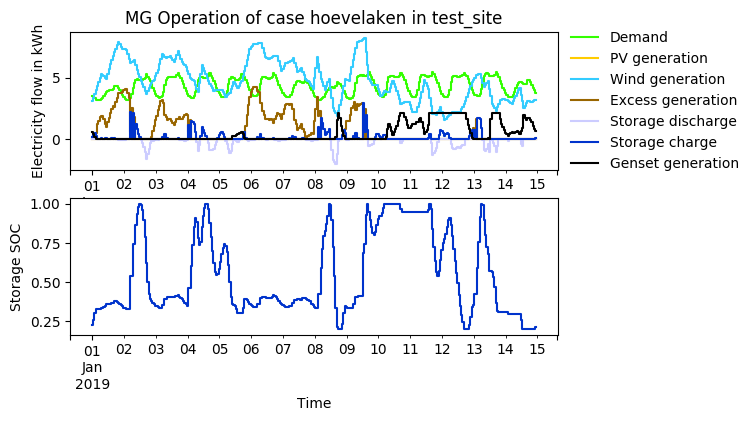

Data behind this chart, as committed beside it:
timestep, Demand, Demand AC, Demand DC, Demand shortage AC, Demand shortage DC, PV generation, PV generation DC, Wind generation, Excess generation, Storage discharge, Storage discharge DC, Storage SOC, Storage charge, Storage charge DC, Genset generation, Grid availability
2019-01-01 00:00:00, 3.514, 3.514, 0.0, -0.0, -0.0, 0.0, 0.0, 3.071, 0.0, -0.0, -0.0, 0.2248, 0.1377, 0.1377, 0.5806, 0
2019-01-01 01:00:00, 3.451, 3.451, 0.0, -0.0, -0.0, 0.0, 0.0, 3.379, 0.0, -0.0, -0.0, 0.257, 0.3374, 0.3374, 0.4092, 0
2019-01-01 02:00:00, 3.321, 3.321, 0.0, -0.0, -0.0, 0.0, 0.0, 3.687, 0.0, -0.0, -0.0, 0.3056, 0.5092, 0.5092, 0.1438, 0
2019-01-01 03:00:00, 3.216, 3.216, 0.0, -0.0, -0.0, 0.0, 0.0, 4.003, 0.5266, -0.0, -0.0, 0.3304, 0.2608, 0.2608, -0.0, 0
2019-01-01 04:00:00, 3.147, 3.147, 0.0, -0.0, -0.0, 0.0, 0.0, 4.311, 1.191, -0.02739, -0.02739, 0.3277, 0.0, 0.0, -0.0, 0
2019-01-01 05:00:00, 3.139, 3.139, 0.0, -0.0, -0.0, 0.0, 0.0, 4.628, 1.477, -0.0, -0.0, 0.3288, 0.01164, 0.01164, -0.0, 0
2019-01-01 06:00:00, 3.175, 3.175, 0.0, -0.0, -0.0, 0.0, 0.0, 4.936, 1.761, -0.0, -0.0, 0.3288, 0.0, 0.0, -0.0, 0
2019-01-01 07:00:00, 3.265, 3.265, 0.0, -0.0, -0.0, 0.0, 0.0, 5.252, 1.908, -0.0, -0.0, 0.3363, 0.07839, 0.07839, -0.0, 0
2019-01-01 08:00:00, 3.359, 3.359, 0.0, -0.0, -0.0, 0.0, 0.0, 5.201, 1.842, -0.0, -0.0, 0.3363, 0.0, 0.0, -0.0, 0
2019-01-01 09:00:00, 3.465, 3.465, 0.0, -0.0, -0.0, 0.0, 0.0, 5.107, 1.597, -0.0, -0.0, 0.3405, 0.04489, 0.04489, -0.0, 0
2019-01-01 10:00:00, 3.656, 3.656, 0.0, -0.0, -0.0, 0.0, 0.0, 5.004, 1.267, -0.0, -0.0, 0.3483, 0.08124, 0.08124, -0.0, 0
2019-01-01 11:00:00, 3.813, 3.813, 0.0, -0.0, -0.0, 0.0, 0.0, 4.91, 0.9848, -0.0, -0.0, 0.359, 0.112, 0.112, -0.0, 0
2019-01-01 12:00:00, 3.919, 3.919, 0.0, -0.0, -0.0, 0.0, 0.0, 5.312, 1.393, -0.0, -0.0, 0.359, 0.0, 0.0, -0.0, 0
2019-01-01 13:00:00, 3.954, 3.954, 0.0, -0.0, -0.0, 0.0, 0.0, 5.723, 1.749, -0.0, -0.0, 0.3608, 0.01966, 0.01966, -0.0, 0
2019-01-01 14:00:00, 3.966, 3.966, 0.0, -0.0, -0.0, 0.0, 0.0, 6.125, 2.159, -0.0, -0.0, 0.3608, 0.0, 0.0, -0.0, 0
2019-01-01 15:00:00, 3.974, 3.974, 0.0, -0.0, -0.0, 0.0, 0.0, 6.441, 2.413, -0.0, -0.0, 0.366, 0.05394, 0.05394, -0.0, 0
2019-01-01 16:00:00, 4.092, 4.092, 0.0, -0.0, -0.0, 0.0, 0.0, 6.749, 2.657, -0.0, -0.0, 0.366, 0.0, 0.0, -0.0, 0
2019-01-01 17:00:00, 4.35, 4.35, 0.0, -0.0, -0.0, 0.0, 0.0, 7.066, 2.605, -0.0, -0.0, 0.3766, 0.1107, 0.1107, -0.0, 0
2019-01-01 18:00:00, 4.353, 4.353, 0.0, -0.0, -0.0, 0.0, 0.0, 7.339, 2.986, -0.0, -0.0, 0.3766, 0.0, 0.0, -0.0, 0
2019-01-01 19:00:00, 4.279, 4.279, 0.0, -0.0, -0.0, 0.0, 0.0, 7.613, 3.364, -0.0297, -0.0297, 0.3736, 0.0, 0.0, -0.0, 0
2019-01-01 20:00:00, 4.169, 4.169, 0.0, -0.0, -0.0, 0.0, 0.0, 7.878, 3.753, -0.04382, -0.04382, 0.3691, 0.0, 0.0, -0.0, 0
2019-01-01 21:00:00, 3.997, 3.997, 0.0, -0.0, -0.0, 0.0, 0.0, 7.69, 3.762, -0.06901, -0.06901, 0.3621, 0.0, 0.0, -0.0, 0
2019-01-01 22:00:00, 3.808, 3.808, 0.0, -0.0, -0.0, 0.0, 0.0, 7.502, 3.769, -0.07546, -0.07546, 0.3545, 0.0, 0.0, -0.0, 0
2019-01-01 23:00:00, 3.582, 3.582, 0.0, -0.0, -0.0, 0.0, 0.0, 7.314, 3.823, -0.09056, -0.09056, 0.3453, 0.0, 0.0, -0.0, 0
2019-01-02 00:00:00, 3.385, 3.385, 0.0, -0.0, -0.0, 0.0, 0.0, 7.296, 3.99, -0.07851, -0.07851, 0.3373, 0.0, 0.0, -0.0, 0
2019-01-02 01:00:00, 3.26, 3.26, 0.0, -0.0, -0.0, 0.0, 0.0, 7.279, 4.07, -0.05027, -0.05027, 0.3322, 0.0, 0.0, -0.0, 0
2019-01-02 02:00:00, 3.193, 3.193, 0.0, -0.0, -0.0, 0.0, 0.0, 7.271, 4.105, -0.02678, -0.02678, 0.3295, 0.0, 0.0, -0.0, 0
2019-01-02 03:00:00, 3.166, 3.166, 0.0, -0.0, -0.0, 0.0, 0.0, 6.894, 3.725, -0.0, -0.0, 0.3298, 0.003234, 0.003234, -0.0, 0
2019-01-02 04:00:00, 3.2, 3.2, 0.0, -0.0, -0.0, 0.0, 0.0, 6.518, 3.318, -0.0, -0.0, 0.3298, 0.0, 0.0, -0.0, 0
2019-01-02 05:00:00, 3.343, 3.343, 0.0, -0.0, -0.0, 0.0, 0.0, 6.15, 0.5986, -0.0, -0.0, 0.5406, 2.209, 2.209, -0.0, 0
2019-01-02 06:00:00, 3.693, 3.693, 0.0, -0.0, -0.0, 0.0, 0.0, 6.227, 2.534, -0.0, -0.0, 0.5406, 0.0, 0.0, -0.0, 0
2019-01-02 07:00:00, 4.182, 4.182, 0.0, -0.0, -0.0, 0.0, 0.0, 6.313, 0.0, -0.0, -0.0, 0.7439, 2.131, 2.131, -0.0, 0
2019-01-02 08:00:00, 4.598, 4.598, 0.0, -0.0, -0.0, 0.0, 0.0, 6.398, 1.8, -0.0, -0.0, 0.7439, 0.0, 0.0, -0.0, 0
2019-01-02 09:00:00, 4.79, 4.79, 0.0, -0.0, -0.0, 0.0, 0.0, 6.022, 0.0, -0.0, -0.0, 0.8614, 1.232, 1.232, -0.0, 0
2019-01-02 10:00:00, 4.854, 4.854, 0.0, -0.0, -0.0, 0.0, 0.0, 5.654, 0.0, -0.0, -0.0, 0.9377, 0.8, 0.8, -0.0, 0
2019-01-02 11:00:00, 4.842, 4.842, 0.0, -0.0, -0.0, 0.0, 0.0, 5.286, 0.0, -0.0, -0.0, 0.9802, 0.4447, 0.4447, -0.0, 0
2019-01-02 12:00:00, 4.813, 4.813, 0.0, -0.0, -0.0, 0.0, 0.0, 5.021, 0.0, -0.0, -0.0, 1.0, 0.2078, 0.2078, -0.0, 0
2019-01-02 13:00:00, 4.834, 4.834, 0.0, -0.0, -0.0, 0.0, 0.0, 4.756, 0.0, -0.07773, -0.07773, 0.9921, 0.0, 0.0, -0.0, 0
2019-01-02 14:00:00, 4.829, 4.829, 0.0, -0.0, -0.0, 0.0, 0.0, 4.499, 0.0, -0.3298, -0.3298, 0.9587, 0.0, 0.0, -0.0, 0
2019-01-02 15:00:00, 4.848, 4.848, 0.0, -0.0, -0.0, 0.0, 0.0, 4.209, 0.0, -0.6398, -0.6398, 0.8938, 0.0, 0.0, -0.0, 0
2019-01-02 16:00:00, 4.968, 4.968, 0.0, -0.0, -0.0, 0.0, 0.0, 3.918, 0.0, -1.051, -1.051, 0.7873, 0.0, 0.0, -0.0, 0
2019-01-02 17:00:00, 5.279, 5.279, 0.0, -0.0, -0.0, 0.0, 0.0, 3.635, 0.0, -1.643, -1.643, 0.6206, 0.0, 0.0, -0.0, 0
2019-01-02 18:00:00, 5.078, 5.078, 0.0, -0.0, -0.0, 0.0, 0.0, 3.883, 0.0, -1.194, -1.194, 0.4995, 0.0, 0.0, -0.0, 0
2019-01-02 19:00:00, 4.907, 4.907, 0.0, -0.0, -0.0, 0.0, 0.0, 4.14, 0.0, -0.7666, -0.7666, 0.4218, 0.0, 0.0, -0.0, 0
2019-01-02 20:00:00, 4.697, 4.697, 0.0, -0.0, -0.0, 0.0, 0.0, 4.388, 0.0, -0.3086, -0.3086, 0.3905, 0.0, 0.0, -0.0, 0
2019-01-02 21:00:00, 4.44, 4.44, 0.0, -0.0, -0.0, 0.0, 0.0, 4.542, 0.2045, -0.1026, -0.1026, 0.3801, 0.0, 0.0, -0.0, 0
2019-01-02 22:00:00, 4.158, 4.158, 0.0, -0.0, -0.0, 0.0, 0.0, 4.688, 0.6422, -0.1128, -0.1128, 0.3687, 0.0, 0.0, -0.0, 0
2019-01-02 23:00:00, 3.902, 3.902, 0.0, -0.0, -0.0, 0.0, 0.0, 4.842, 1.042, -0.1024, -0.1024, 0.3583, 0.0, 0.0, -0.0, 0
2019-01-03 00:00:00, 3.661, 3.661, 0.0, -0.0, -0.0, 0.0, 0.0, 5.107, 1.542, -0.0964, -0.0964, 0.3485, 0.0, 0.0, -0.0, 0
2019-01-03 01:00:00, 3.49, 3.49, 0.0, -0.0, -0.0, 0.0, 0.0, 5.38, 1.89, -0.0, -0.0, 0.3485, 0.0, 0.0, -0.0, 0
2019-01-03 02:00:00, 3.398, 3.398, 0.0, -0.0, -0.0, 0.0, 0.0, 5.654, 2.361, -0.1053, -0.1053, 0.3378, 0.0, 0.0, -0.0, 0
2019-01-03 03:00:00, 3.358, 3.358, 0.0, -0.0, -0.0, 0.0, 0.0, 6.065, 2.713, -0.006208, -0.006208, 0.3372, 0.0, 0.0, -0.0, 0
2019-01-03 04:00:00, 3.383, 3.383, 0.0, -0.0, -0.0, 0.0, 0.0, 6.475, 3.093, -0.0, -0.0, 0.3372, 0.0, 0.0, -0.0, 0
2019-01-03 05:00:00, 3.506, 3.506, 0.0, -0.0, -0.0, 0.0, 0.0, 6.894, 3.19, -0.0, -0.0, 0.3562, 0.199, 0.199, -0.0, 0
2019-01-03 06:00:00, 3.851, 3.851, 0.0, -0.0, -0.0, 0.0, 0.0, 6.792, 2.941, -0.0, -0.0, 0.3562, 0.0, 0.0, -0.0, 0
2019-01-03 07:00:00, 4.362, 4.362, 0.0, -0.0, -0.0, 0.0, 0.0, 6.689, 1.93, -0.0, -0.0, 0.3941, 0.397, 0.397, -0.0, 0
2019-01-03 08:00:00, 4.784, 4.784, 0.0, -0.0, -0.0, 0.0, 0.0, 6.587, 1.802, -0.0, -0.0, 0.3941, 0.0, 0.0, -0.0, 0
2019-01-03 09:00:00, 4.969, 4.969, 0.0, -0.0, -0.0, 0.0, 0.0, 6.646, 1.576, -0.0, -0.0, 0.4038, 0.1022, 0.1022, -0.0, 0
2019-01-03 10:00:00, 5.025, 5.025, 0.0, -0.0, -0.0, 0.0, 0.0, 6.698, 1.673, -0.0, -0.0, 0.4038, 0.0, 0.0, -0.0, 0
2019-01-03 11:00:00, 5.059, 5.059, 0.0, -0.0, -0.0, 0.0, 0.0, 6.758, 1.675, -0.0, -0.0, 0.4061, 0.02367, 0.02367, -0.0, 0
... 276 more rows
